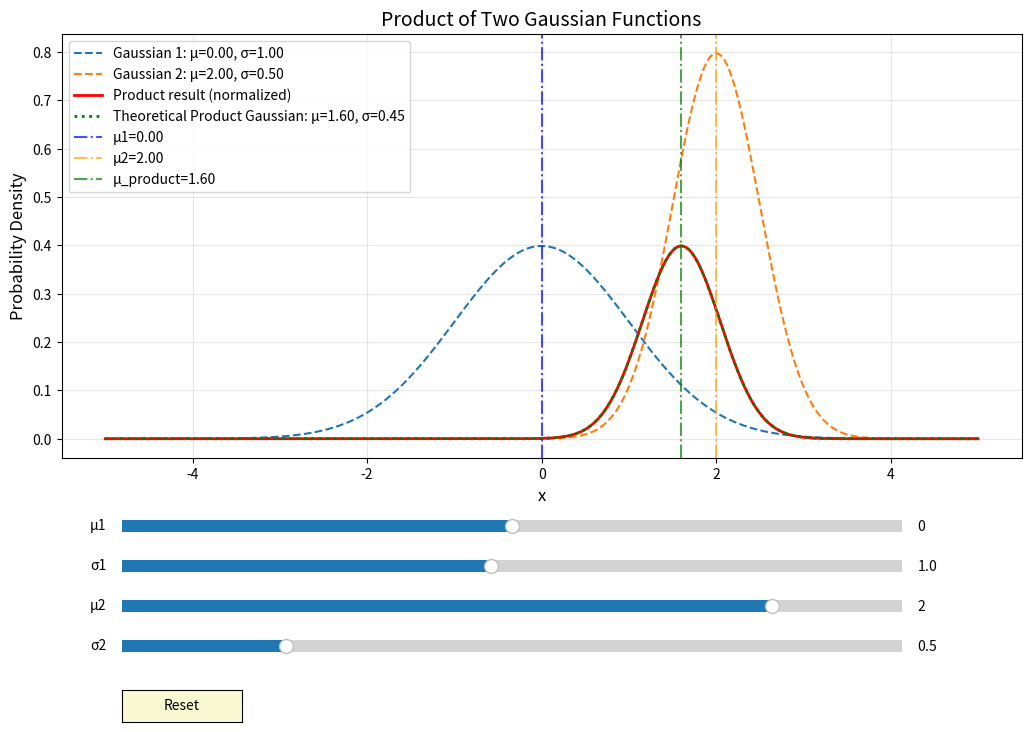

This chart was generated by the following Python code:
import numpy as np
import matplotlib.pyplot as plt

# from scipy.stats import norm
from matplotlib.widgets import Slider, Button


def gaussian(x, mu, sigma):
    """Gaussian function"""
    return np.exp(-((x - mu) ** 2) / (2 * sigma**2)) / (sigma * np.sqrt(2 * np.pi))


# Initial parameters for two Gaussian distributions
mu1_init, sigma1_init = (
    0,
    1,
)  # Initial mean and standard deviation of the first Gaussian distribution
mu2_init, sigma2_init = (
    2,
    0.5,
)  # Initial mean and standard deviation of the second Gaussian distribution

# Generate x-axis data
x = np.linspace(-5, 5, 300)

# Create the figure and subplots
fig, ax = plt.subplots(figsize=(12, 8))
plt.subplots_adjust(left=0.1, bottom=0.35)  # Make room for sliders


# Create function to update the plot
def update_plot(mu1, sigma1, mu2, sigma2):
    ax.clear()

    # Calculate parameters for the product Gaussian distribution
    mu_product = (mu1 * sigma2**2 + mu2 * sigma1**2) / (sigma1**2 + sigma2**2)
    sigma_product = np.sqrt((sigma1**2 * sigma2**2) / (sigma1**2 + sigma2**2))

    # Calculate two Gaussian functions and their product
    g1 = gaussian(x, mu1, sigma1)
    g2 = gaussian(x, mu2, sigma2)
    product = g1 * g2

    # Normalize the product for better comparison
    product_normalized = product / np.max(product) * np.max(g1)

    # Plot the original Gaussian functions
    ax.plot(x, g1, label=f"Gaussian 1: μ={mu1:.2f}, σ={sigma1:.2f}", linestyle="--")
    ax.plot(x, g2, label=f"Gaussian 2: μ={mu2:.2f}, σ={sigma2:.2f}", linestyle="--")

    # Plot the product result
    ax.plot(
        x,
        product_normalized,
        label="Product result (normalized)",
        color="red",
        linewidth=2,
    )

    # Plot the theoretical product Gaussian distribution
    g_product = gaussian(x, mu_product, sigma_product)
    g_product_normalized = g_product / np.max(g_product) * np.max(g1)
    ax.plot(
        x,
        g_product_normalized,
        label=f"Theoretical Product Gaussian: μ={mu_product:.2f}, σ={sigma_product:.2f}",
        linestyle=":",
        color="green",
        linewidth=2,
    )

    # Add vertical lines to show the mu values
    ax.axvline(x=mu1, color="blue", linestyle="-.", alpha=0.7, label=f"μ1={mu1:.2f}")
    ax.axvline(x=mu2, color="orange", linestyle="-.", alpha=0.7, label=f"μ2={mu2:.2f}")
    ax.axvline(
        x=mu_product,
        color="green",
        linestyle="-.",
        alpha=0.7,
        label=f"μ_product={mu_product:.2f}",
    )

    # Add legend and title
    ax.set_title("Product of Two Gaussian Functions", fontsize=14)
    ax.set_xlabel("x", fontsize=12)
    ax.set_ylabel("Probability Density", fontsize=12)
    ax.legend(fontsize=10)
    ax.grid(True, alpha=0.3)

    fig.canvas.draw_idle()


# Initial plot
update_plot(mu1_init, sigma1_init, mu2_init, sigma2_init)

# Create axes for the sliders
ax_mu1 = plt.axes([0.15, 0.25, 0.65, 0.03], facecolor="lightgoldenrodyellow")
ax_sigma1 = plt.axes([0.15, 0.2, 0.65, 0.03], facecolor="lightgoldenrodyellow")
ax_mu2 = plt.axes([0.15, 0.15, 0.65, 0.03], facecolor="lightgoldenrodyellow")
ax_sigma2 = plt.axes([0.15, 0.1, 0.65, 0.03], facecolor="lightgoldenrodyellow")
ax_reset = plt.axes([0.15, 0.02, 0.1, 0.04])


# Create sliders
s_mu1 = Slider(ax_mu1, "μ1", -3.0, 3.0, valinit=mu1_init, valstep=0.1)
s_sigma1 = Slider(ax_sigma1, "σ1", 0.1, 2.0, valinit=sigma1_init, valstep=0.1)
s_mu2 = Slider(ax_mu2, "μ2", -3.0, 3.0, valinit=mu2_init, valstep=0.1)
s_sigma2 = Slider(ax_sigma2, "σ2", 0.1, 2.0, valinit=sigma2_init, valstep=0.1)
reset_button = Button(
    ax_reset, "Reset", color="lightgoldenrodyellow", hovercolor="0.975"
)


# Define update function for sliders
def update(_):
    # The underscore (_) is used as a placeholder for the event argument that Matplotlib sliders pass
    # This argument contains information about the slider event but we don't need to use it
    # It's a common Python convention to use underscore for variables that won't be used
    update_plot(s_mu1.val, s_sigma1.val, s_mu2.val, s_sigma2.val)


# Define reset function
def reset(_):
    s_mu1.reset()
    s_sigma1.reset()
    s_mu2.reset()
    s_sigma2.reset()


# Register the update function with each slider
s_mu1.on_changed(update)
s_sigma1.on_changed(update)
s_mu2.on_changed(update)
s_sigma2.on_changed(update)
reset_button.on_clicked(reset)

plt.show()
